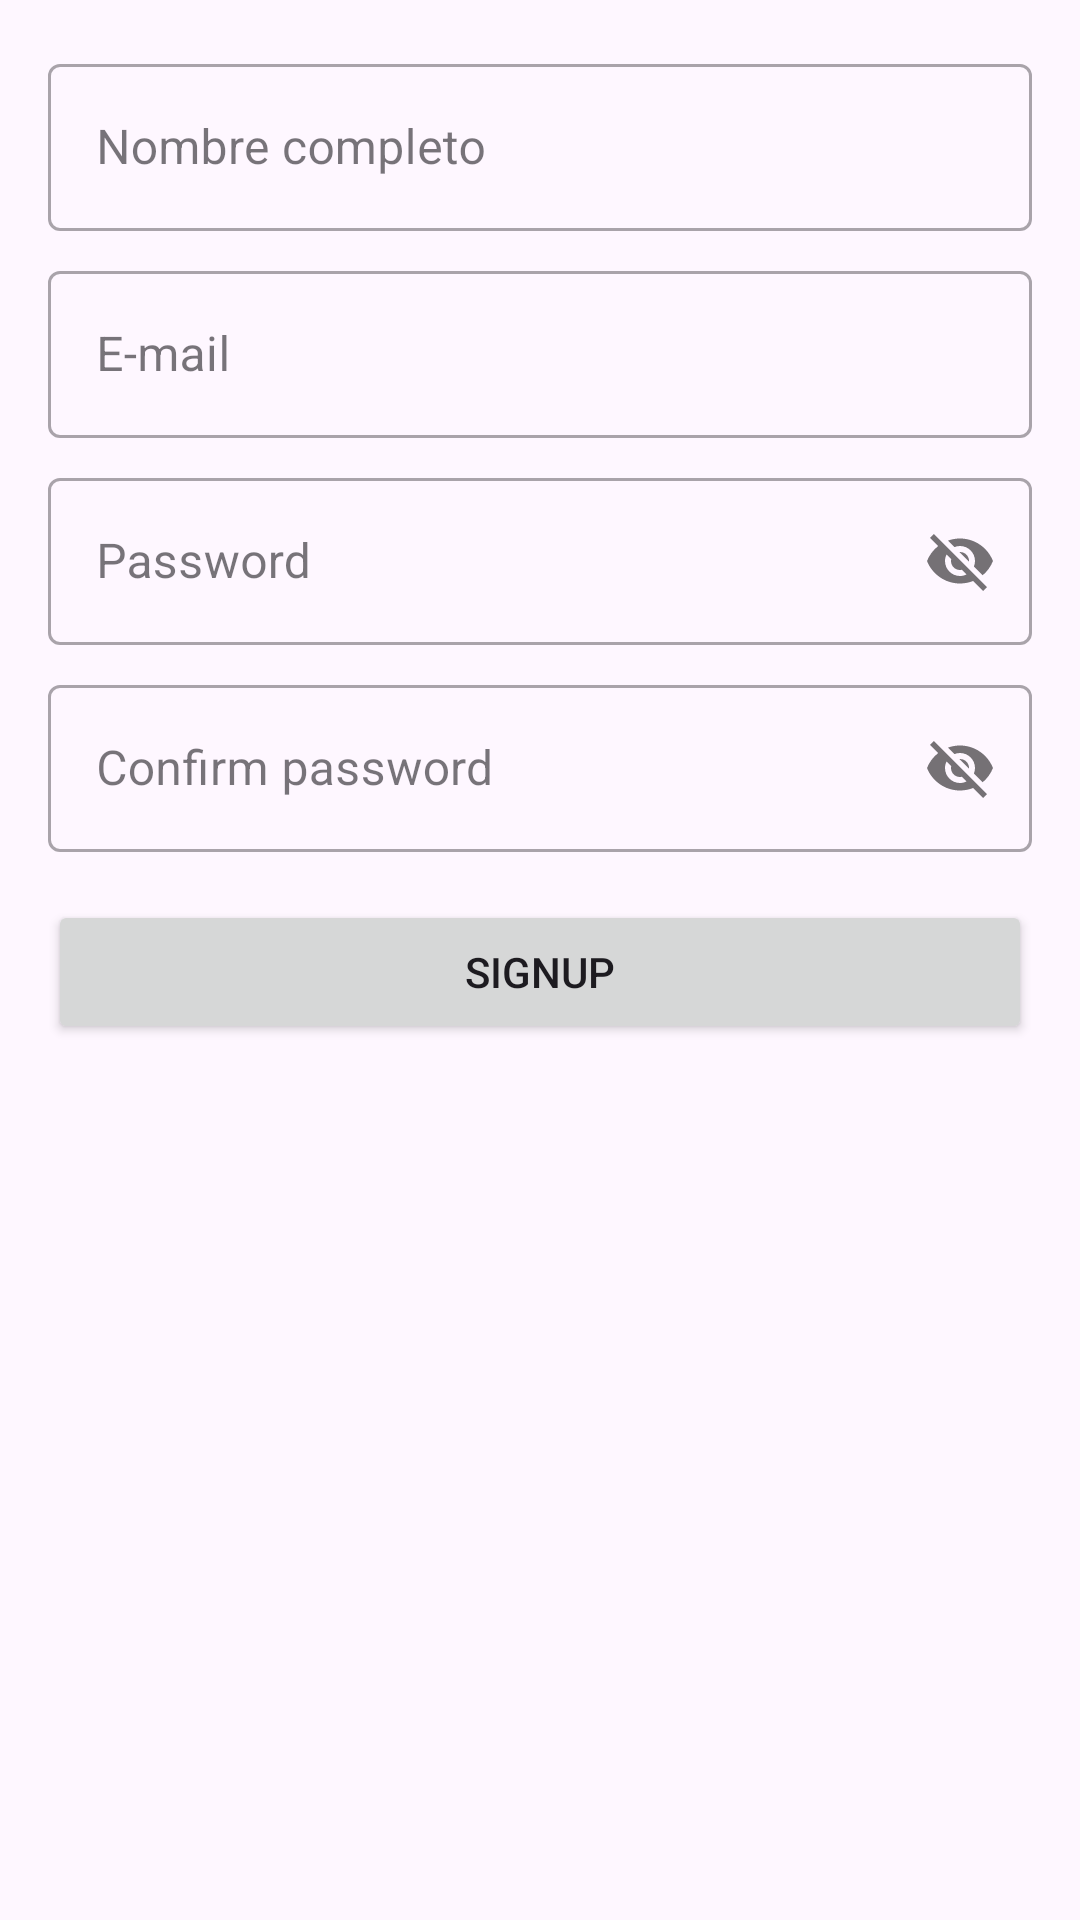

Layout XML and referenced resources for this Android screen:
<!-- AndroidManifest.xml: application theme Theme.BlogsApp -->
<!-- res/layout/fragment_register.xml -->
<?xml version="1.0" encoding="utf-8"?>
<LinearLayout xmlns:android="http://schemas.android.com/apk/res/android"
    xmlns:tools="http://schemas.android.com/tools"
    android:layout_width="match_parent"
    android:layout_height="match_parent"
    xmlns:app="http://schemas.android.com/apk/res-auto"
    android:orientation="vertical"
    android:padding="16dp"
    tools:context=".ui.auth.RegisterFragment">

    <com.google.android.material.textfield.TextInputLayout
        android:id="@+id/text_input_layout_username"
        android:layout_width="match_parent"
        android:layout_height="wrap_content"
        android:hint="Nombre completo"
        style="@style/Widget.MaterialComponents.TextInputLayout.OutlinedBox">

        <com.google.android.material.textfield.TextInputEditText
            android:id="@+id/editTextUsername"
            android:layout_width="match_parent"
            android:layout_height="wrap_content"
            android:inputType="textEmailAddress"/>

    </com.google.android.material.textfield.TextInputLayout>

    <com.google.android.material.textfield.TextInputLayout
        android:layout_width="match_parent"
        android:layout_height="wrap_content"
        android:layout_marginTop="8dp"
        android:hint="E-mail"
        style="@style/Widget.MaterialComponents.TextInputLayout.OutlinedBox">

        <com.google.android.material.textfield.TextInputEditText
            android:id="@+id/editTextEmail"
            android:layout_width="match_parent"
            android:layout_height="wrap_content"
            android:inputType="textEmailAddress"/>

    </com.google.android.material.textfield.TextInputLayout>

    <com.google.android.material.textfield.TextInputLayout
        android:id="@+id/text_input_layout_password"
        android:layout_width="match_parent"
        android:layout_height="wrap_content"
        android:hint="Password"
        app:passwordToggleEnabled="true"
        android:layout_marginTop="8dp"
        style="@style/Widget.MaterialComponents.TextInputLayout.OutlinedBox">

        <com.google.android.material.textfield.TextInputEditText
            android:id="@+id/editTextPassword"
            android:layout_width="match_parent"
            android:layout_height="wrap_content"
            android:inputType="textEmailAddress"/>

    </com.google.android.material.textfield.TextInputLayout>

    <com.google.android.material.textfield.TextInputLayout
        android:id="@+id/text_input_layout_confirm_password"
        android:layout_width="match_parent"
        android:layout_height="wrap_content"
        android:hint="Confirm password"
        app:passwordToggleEnabled="true"
        android:layout_marginTop="8dp"
        style="@style/Widget.MaterialComponents.TextInputLayout.OutlinedBox">

        <com.google.android.material.textfield.TextInputEditText
            android:id="@+id/editTextConfirmPassword"
            android:layout_width="match_parent"
            android:layout_height="wrap_content"
            android:inputType="textEmailAddress"/>

    </com.google.android.material.textfield.TextInputLayout>

    <Button
        android:id="@+id/btn_signup"
        android:layout_width="match_parent"
        android:layout_height="wrap_content"
        android:text="SignUp"
        android:layout_marginTop="16dp"/>

    <ProgressBar
        android:id="@+id/progress_bar"
        android:layout_width="wrap_content"
        android:layout_height="wrap_content"
        android:layout_gravity="center"
        android:visibility="gone"/>

</LinearLayout>
<!-- resources referenced by this layout -->
<resources>
  <style name="Theme.BlogsApp" parent="Base.Theme.BlogsApp" />
  <style name="Base.Theme.BlogsApp" parent="Theme.Material3.DayNight.NoActionBar">
          
          
      </style>
</resources>
